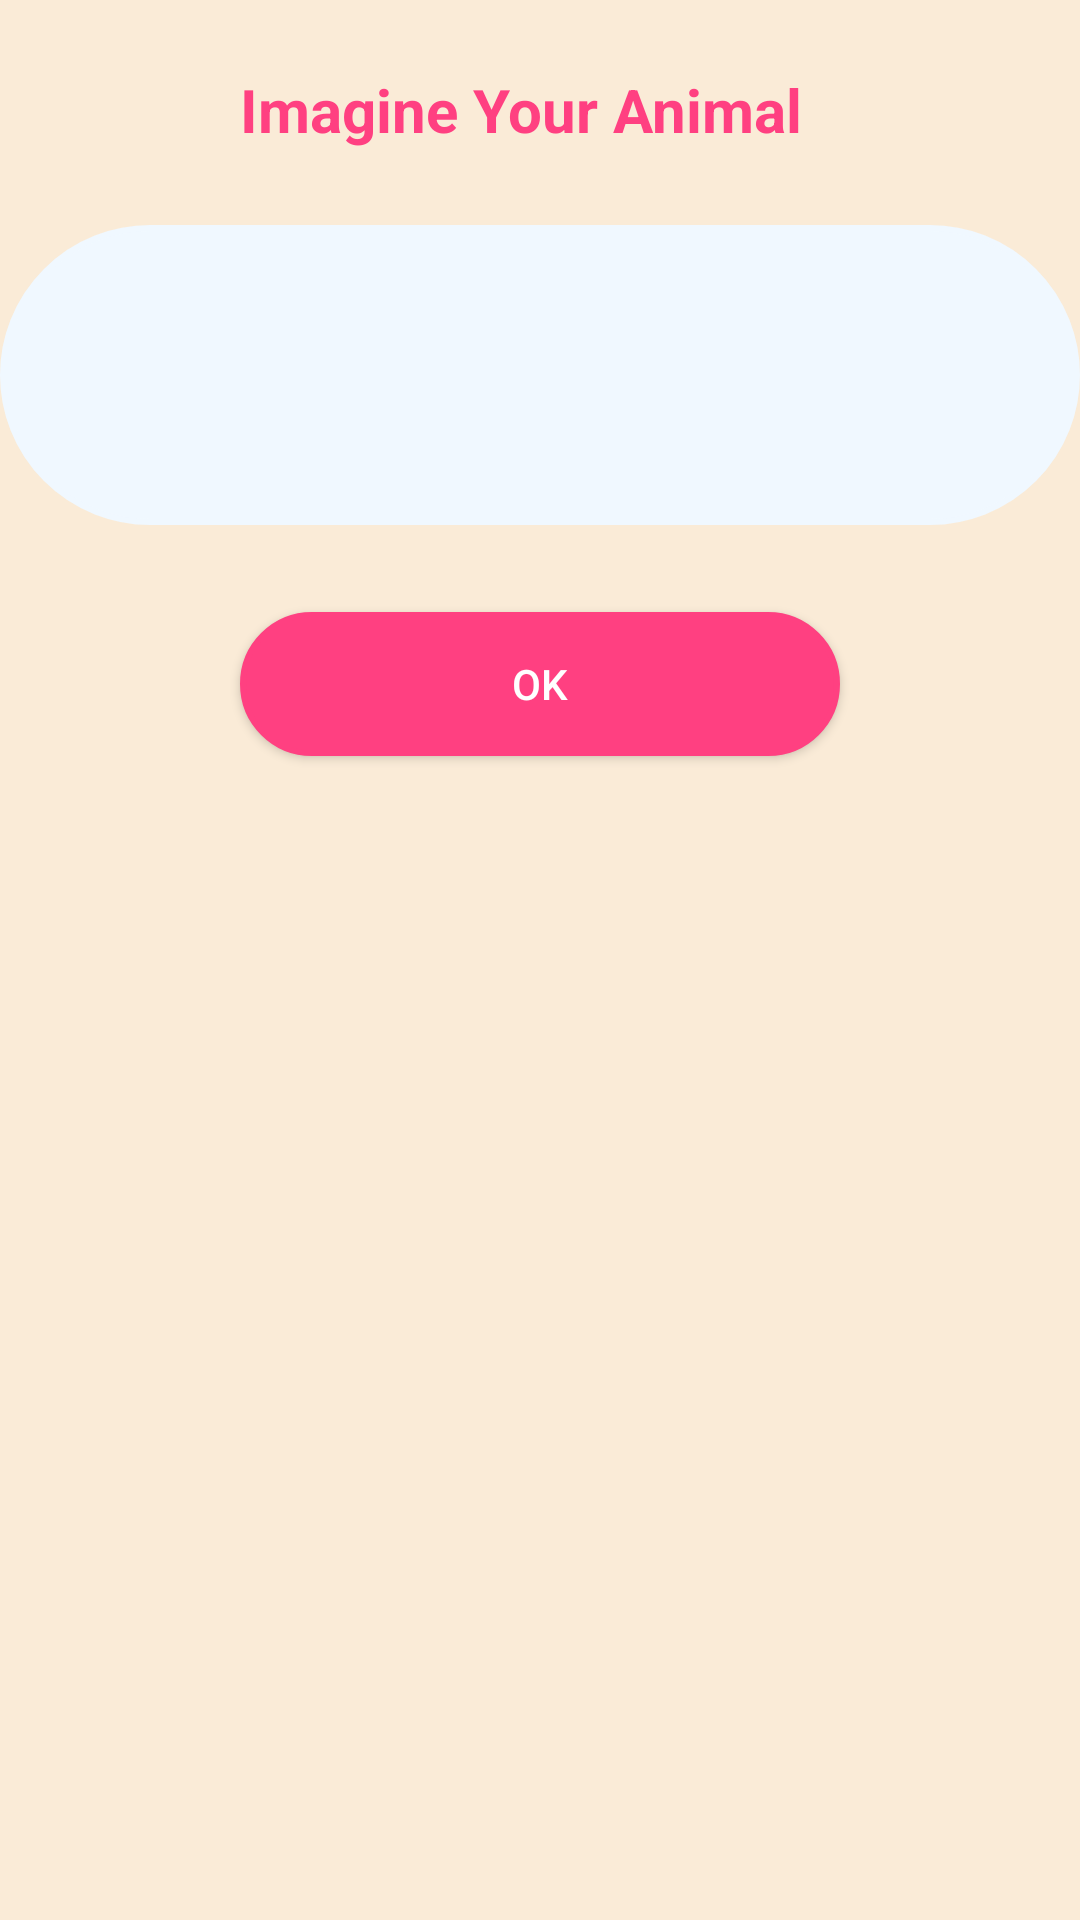

Android layout source for this screen:
<!-- AndroidManifest.xml: application theme AppTheme -->
<!-- res/layout/activity_entity_creator.xml -->
<?xml version="1.0" encoding="utf-8"?>
<RelativeLayout xmlns:android="http://schemas.android.com/apk/res/android"
    xmlns:app="http://schemas.android.com/apk/res-auto"
    xmlns:tools="http://schemas.android.com/tools"
    android:layout_width="match_parent"
    android:layout_height="match_parent"
    android:background="#FAEBD7"
    tools:context="eg.alexu.eng.mobdev.gradprojdemo.controller.EntityCreator">


    <EditText
        android:id="@+id/text"
        android:layout_width="match_parent"
        android:layout_height="100dp"
        android:layout_alignParentStart="true"
        android:layout_below="@+id/textView2"
        android:layout_marginTop="25dp"
        android:background="@drawable/button_rounded_border"
        android:backgroundTint="#F0F8FF"
        android:inputType="textCapSentences|textAutoCorrect" />

    <TextView
        android:id="@+id/textView2"
        android:layout_width="200dp"
        android:layout_height="wrap_content"
        android:layout_alignParentTop="true"
        android:layout_centerHorizontal="true"
        android:layout_marginTop="23dp"
        android:text="Imagine Your Animal"
        android:textColor="@color/colorAccent"
        android:textSize="20dp"
        android:textStyle="bold" />

    <Button
        android:id="@+id/ok"
        android:layout_width="200dp"
        android:layout_height="wrap_content"
        android:layout_alignStart="@+id/textView2"
        android:layout_below="@+id/text"
        android:layout_marginTop="29dp"
        android:background="@drawable/button_rounded_border"
        android:backgroundTint="@color/colorAccent"
        android:textColor="#ffff"
        android:text="OK" />

</RelativeLayout>
<!-- resources referenced by this layout -->
<resources>
  <color name="colorAccent">#FF4081</color>
  <!-- drawable button_rounded_border (drawable) -->
  <?xml version="1.0" encoding="utf-8"?>
  <selector xmlns:android="http://schemas.android.com/apk/res/android">
          <item>
              <shape android:shape="rectangle">
                  <solid android:color="#EBEDEF"/>
                  <corners android:radius="50dp" />
                  <stroke
                      android:width="2dp"
                      android:color="#3bbdfa"
                      />
              </shape>
          </item>
  </selector>
  <style name="AppTheme" parent="Theme.AppCompat.Light.DarkActionBar">
          
          <item name="colorPrimary">@color/colorPrimary</item>
          <item name="colorPrimaryDark">@color/colorPrimaryDark</item>
          <item name="colorAccent">@color/colorAccent</item>
      </style>
  <color name="colorPrimary">#2FBFB5</color>
  <color name="colorPrimaryDark">#2FBFB5</color>
</resources>
